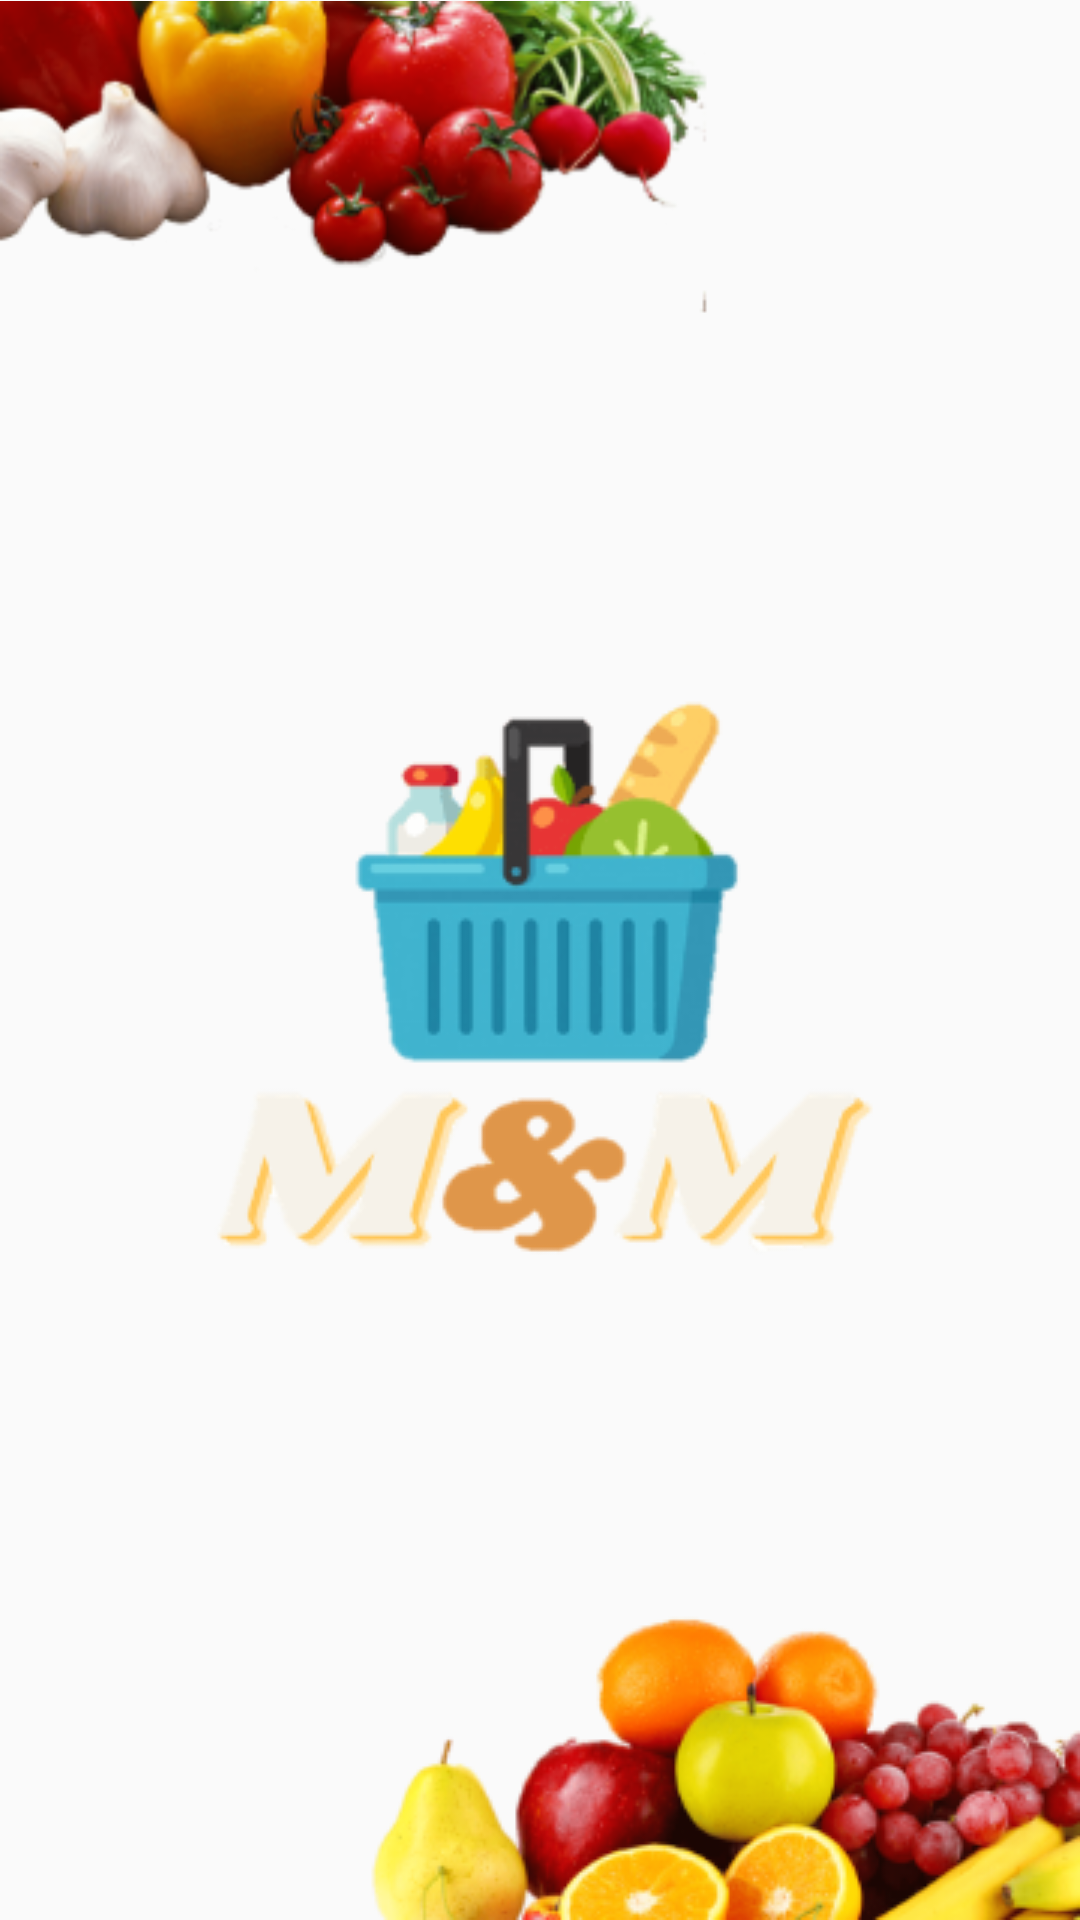

The Android layout XML behind this screen, and the referenced resources:
<!-- AndroidManifest.xml: application theme Theme.Retriving_Data -->
<!-- res/layout/activity_main.xml -->
<?xml version="1.0" encoding="utf-8"?>
<androidx.constraintlayout.widget.ConstraintLayout xmlns:android="http://schemas.android.com/apk/res/android"
    xmlns:app="http://schemas.android.com/apk/res-auto"
    xmlns:tools="http://schemas.android.com/tools"
    android:layout_width="match_parent"
    android:layout_height="match_parent"
    tools:context=".ui.activities.MainActivity">

    <ImageView
        android:id="@+id/imageView4"
        android:layout_width="wrap_content"
        android:layout_height="wrap_content"
        app:layout_constraintBottom_toBottomOf="parent"
        app:layout_constraintEnd_toEndOf="parent"
        app:layout_constraintStart_toStartOf="parent"
        app:layout_constraintTop_toTopOf="parent"
        app:srcCompat="@drawable/m_m_min" />

    <ImageView
        android:id="@+id/imageView3"
        android:layout_width="wrap_content"
        android:layout_height="wrap_content"
        app:layout_constraintBottom_toBottomOf="parent"
        app:layout_constraintEnd_toEndOf="parent"
        app:srcCompat="@drawable/fruits_min" />

    <ImageView
        android:id="@+id/imageView2"
        android:layout_width="wrap_content"
        android:layout_height="wrap_content"
        app:layout_constraintEnd_toEndOf="parent"
        app:layout_constraintHorizontal_bias="0.0"
        app:layout_constraintStart_toStartOf="parent"
        app:layout_constraintTop_toTopOf="parent"
        app:srcCompat="@drawable/veg_min" />
</androidx.constraintlayout.widget.ConstraintLayout>
<!-- resources referenced by this layout -->
<resources>
  <!-- drawable fruits_min: png bitmap (drawable-v24, 46448 bytes) -->
  <!-- drawable m_m_min: png bitmap (drawable-v24, 33037 bytes) -->
  <!-- drawable veg_min: png bitmap (drawable-v24, 46718 bytes) -->
  <style name="Theme.Retriving_Data" parent="Theme.AppCompat.Light.DarkActionBar">
          
          <item name="colorPrimary">#FDB746</item>
          <item name="colorPrimaryVariant">@color/purple_700</item>
          <item name="colorOnPrimary">@color/white</item>
          
          <item name="colorSecondary">@color/teal_200</item>
          <item name="colorSecondaryVariant">@color/teal_700</item>
          <item name="colorOnSecondary">@color/black</item>
          
          <item name="android:statusBarColor" tools:targetApi="l">?attr/colorPrimaryVariant</item>
          
      </style>
  <color name="purple_700">#C9C8C8</color>
  <color name="white">#FFFFFFFF</color>
  <color name="teal_200">#FF03DAC5</color>
  <color name="teal_700">#FF018786</color>
  <color name="black">#FF000000</color>
</resources>
